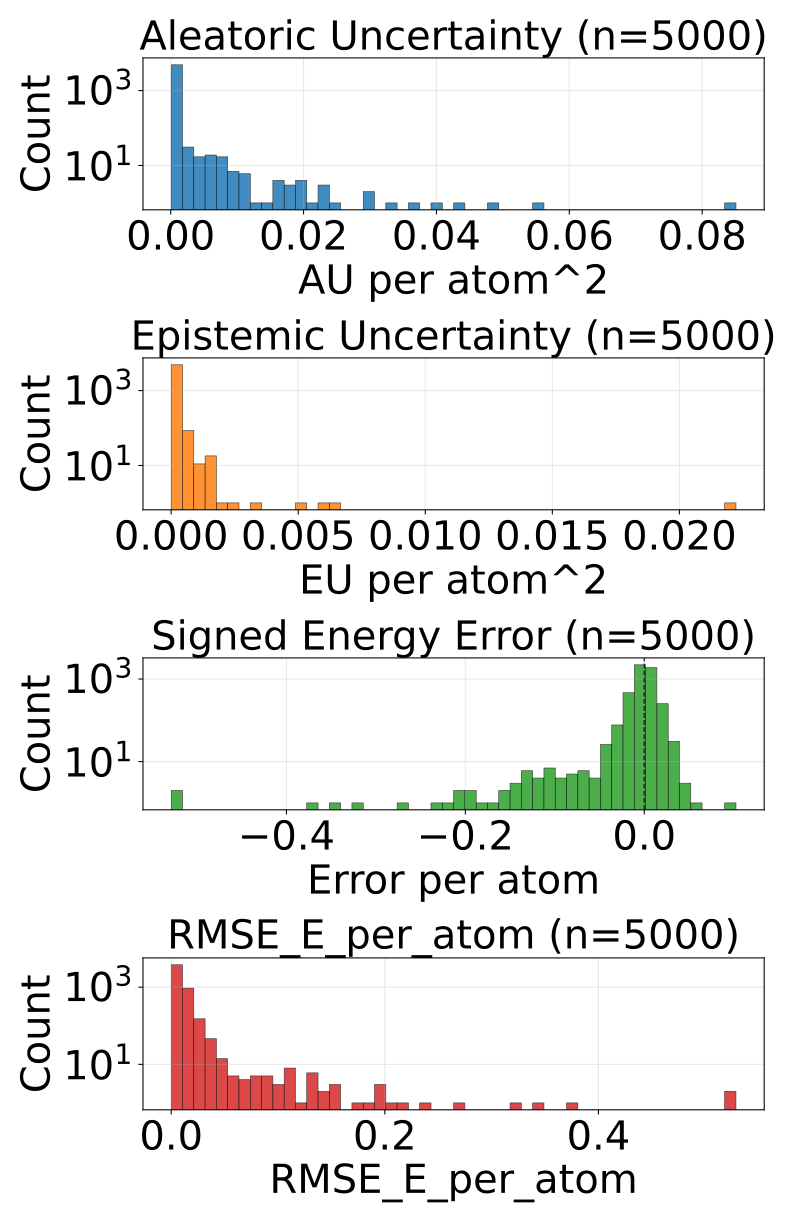

The table this chart was drawn from, first rows:
config_index, num_atoms, ref_energy, pred_energy, error, sq_error, rmse_e_atom, aleatoric_var, epistemic_var, total_var
0, 23.0, -675.7, -675.7, 0.001038, 1.0766088962554932e-06, 0.001038, 0.0001742, 7.386058859992772e-05, 0.000248
1, 24.0, -732.3, -732.3, -0.006531, 4.2650848627090454e-05, 0.006531, 0.0004042, 2.982504702231381e-05, 0.000434
2, 21.0, -598, -598.1, -0.00885, 7.832422852516174e-05, 0.00885, 0.0002026, 8.91467570909299e-05, 0.0002917
3, 22.0, -664.1, -664.1, 0.004272, 1.825392246246338e-05, 0.004272, 0.0002465, 5.338899791240692e-05, 0.0002998
4, 22.0, -663.9, -663.9, -0.009094, 8.270516991615295e-05, 0.009094, 0.0002109, 6.071031020837836e-05, 0.0002717
5, 23.0, -723.9, -723.9, -0.0004272, 1.825392246246338e-07, 0.0004272, 0.0002157, 5.300622433423996e-05, 0.0002687
6, 23.0, -724, -724, 0.007019, 4.9266964197158813e-05, 0.007019, 0.0002233, 5.433410478872247e-05, 0.0002776
7, 22.0, -546.3, -546.3, -0.002991, 8.944422006607056e-06, 0.002991, 0.0002451, 0.0001064, 0.0003515
8, 23.0, -611.5, -611.5, 0.01141, 0.0001303, 0.01141, 0.0001947, 3.990251570940018e-05, 0.0002346
9, 24.0, -671.3, -671.3, 0.007629, 5.820766091346741e-05, 0.007629, 0.000229, 5.618166323984042e-05, 0.0002852
10, 24.0, -671.3, -671.3, -0.005188, 2.691522240638733e-05, 0.005188, 0.0002235, 3.64203006029129e-05, 0.0002599
11, 24.0, -671.4, -671.4, 0.006042, 3.651157021522522e-05, 0.006042, 0.0002027, 5.1871313189622015e-05, 0.0002546
12, 24.0, -671.4, -671.4, 0.001282, 1.642853021621704e-06, 0.001282, 0.0001942, 4.266090763849206e-05, 0.0002369
13, 25.0, -726.2, -726.2, 0.0001831, 3.3527612686157227e-08, 0.0001831, 0.0002469, 5.1241182518424466e-05, 0.0002982
14, 24.0, -624.8, -624.8, 0.003845, 1.4785677194595337e-05, 0.003845, 0.0002071, 7.610991451656446e-05, 0.0002833
15, 24.0, -625.1, -625.1, -0.004333, 1.877918839454651e-05, 0.004333, 0.0001482, 8.102189894998446e-05, 0.0002293
16, 25.0, -681.6, -681.6, -0.005432, 2.950802445411682e-05, 0.005432, 0.0001761, 2.8438120352802798e-05, 0.0002045
17, 25.0, -622.9, -622.9, 0.0009766, 9.5367431640625e-07, 0.0009766, 0.0001491, 5.63891589990817e-05, 0.0002055
18, 25.0, -623, -623, -0.0009155, 8.381903171539307e-07, 0.0009155, 0.0001652, 5.300417615217157e-05, 0.0002182
19, 26.0, -677.5, -677.5, 0.0002441, 5.960464477539063e-08, 0.0002441, 0.0001814, 8.4189887274988e-05, 0.0002656
20, 27.0, -686.9, -686.9, 0.002686, 7.212162017822266e-06, 0.002686, 0.0001996, 3.474391996860504e-05, 0.0002343
21, 23.0, -547.5, -547.5, -0.0007935, 6.295740604400635e-07, 0.0007935, 0.0002669, 8.189547952497378e-05, 0.0003488
22, 23.0, -547.6, -547.6, -0.003601, 1.2967735528945923e-05, 0.003601, 0.0002554, 4.0495397115591913e-05, 0.0002959
23, 25.0, -667.3, -667.3, 0.0009155, 8.381903171539307e-07, 0.0009155, 0.0002789, 8.188783976947889e-05, 0.0003608
24, 25.0, -667.5, -667.5, -0.007446, 5.544722080230713e-05, 0.007446, 0.0001447, 4.349984374130145e-05, 0.0001882
25, 26.0, -720.3, -720.3, 0.007996, 6.392970681190491e-05, 0.007996, 0.0001947, 6.535239663207904e-05, 0.00026
26, 25.0, -563.8, -563.8, 0.01208, 0.000146, 0.01208, 0.0002297, 4.337411519372836e-05, 0.0002731
27, 25.0, -564, -564, 0.002686, 7.212162017822266e-06, 0.002686, 0.0002311, 3.571603519958444e-05, 0.0002668
28, 26.0, -578, -578, 0.006958, 4.8413872718811035e-05, 0.006958, 0.0002031, 6.640106585109606e-05, 0.0002695
29, 26.0, -578.1, -578.1, 0.007812, 6.103515625e-05, 0.007812, 0.0001813, 4.647131936508231e-05, 0.0002277
30, 26.0, -578.1, -578.1, 0.004639, 2.1517276763916016e-05, 0.004639, 0.0003125, 4.6681612730026245e-05, 0.0003592
31, 26.0, -578, -578, 0.01385, 0.000192, 0.01385, 0.0003499, 5.0371883844491094e-05, 0.0004003
32, 27.0, -632.4, -632.4, -0.006226, 3.8757920265197754e-05, 0.006226, 0.0002089, 1.6288458937196992e-05, 0.0002252
33, 27.0, -577.9, -577.9, -0.01221, 0.000149, 0.01221, 0.0001928, 6.337444938253611e-05, 0.0002561
34, 27.0, -577.9, -577.9, 0.004211, 1.7736107110977173e-05, 0.004211, 0.0002134, 2.5563500457792543e-05, 0.0002389
35, 29.0, -640.8, -640.8, -0.01068, 0.0001141, 0.01068, 0.0001703, 2.4842656785040163e-05, 0.0001951
36, 33.0, -811.1, -811.1, 0.01459, 0.0002128, 0.01459, 0.0001494, 3.591720087570138e-05, 0.0001853
37, 33.0, -811.1, -811.1, -0.006531, 4.2650848627090454e-05, 0.006531, 0.0001617, 1.342371069767978e-05, 0.0001751
38, 26.0, -464.9, -464.9, 0.001038, 1.0766088962554932e-06, 0.001038, 0.0002708, 0.0001488, 0.0004196
39, 28.0, -577.5, -577.5, -0.004761, 2.2664666175842285e-05, 0.004761, 0.0003265, 4.6979075705166906e-05, 0.0003734
40, 28.0, -577.8, -577.8, -0.0002441, 5.960464477539063e-08, 0.0002441, 0.0001681, 2.9794498914270662e-05, 0.0001979
41, 28.0, -538, -538, -0.001648, 2.7157366275787354e-06, 0.001648, 0.0001414, 3.450717849773355e-05, 0.0001759
42, 29.0, -589.9, -589.9, 0.0105, 0.0001102, 0.0105, 0.0001706, 5.6621433031978086e-05, 0.0002272
43, 34.0, -771.4, -771.3, 0.006836, 4.673004150390625e-05, 0.006836, 0.000135, 2.3661739760427736e-05, 0.0001586
44, 34.0, -771.4, -771.4, 0.002869, 8.229166269302368e-06, 0.002869, 0.0001268, 5.1968545449199155e-05, 0.0001787
45, 34.0, -771.3, -771.3, 0.002197, 4.827976226806641e-06, 0.002197, 0.0001382, 5.272049384075217e-05, 0.0001909
46, 34.0, -771.3, -771.3, 0.007385, 5.4541975259780884e-05, 0.007385, 0.0001601, 2.5347620976390317e-05, 0.0001854
47, 34.0, -771.3, -771.3, 0.001953, 3.814697265625e-06, 0.001953, 0.0001758, 2.1548568838625215e-05, 0.0001973
48, 26.0, -408.4, -408.4, 0.004028, 1.6227364540100098e-05, 0.004028, 0.0002109, 4.219463880872354e-05, 0.0002531
49, 26.0, -408.3, -408.3, 0.003448, 1.1892057955265045e-05, 0.003448, 0.0002043, 5.802312080049887e-05, 0.0002624
50, 26.0, -408.2, -408.2, -0.0001526, 2.3283064365386963e-08, 0.0001526, 0.0001744, 6.216680776560679e-05, 0.0002366
51, 26.0, -408.3, -408.3, -0.001373, 1.885928213596344e-06, 0.001373, 0.0002464, 8.626091585028917e-05, 0.0003327
52, 26.0, -408.3, -408.3, 0.003448, 1.1892057955265045e-05, 0.003448, 0.0002745, 7.383366755675524e-05, 0.0003484
53, 28.0, -485.3, -485.3, 0.003967, 1.5739351511001587e-05, 0.003967, 0.0002743, 5.986541509628296e-05, 0.0003342
54, 28.0, -485.3, -485.3, -0.0101, 0.000102, 0.0101, 0.0001963, 4.4529326260089874e-05, 0.0002408
55, 28.0, -485.5, -485.5, 0.002075, 4.306435585021973e-06, 0.002075, 0.0001896, 1.3015232980251312e-05, 0.0002026
56, 29.0, -539.1, -539.1, 0.004761, 2.2664666175842285e-05, 0.004761, 0.000168, 4.7492609155597165e-05, 0.0002155
57, 29.0, -539.1, -539.1, -0.01239, 0.0001535, 0.01239, 0.0001525, 7.007922977209091e-05, 0.0002226
58, 29.0, -539.2, -539.2, -0.01215, 0.0001475, 0.01215, 0.0001521, 3.854948954540305e-05, 0.0001907
59, 29.0, -539.2, -539.2, -0.02448, 0.000599, 0.02448, 0.0001726, 2.3342110580415465e-05, 0.000196
... 4,940 more rows
